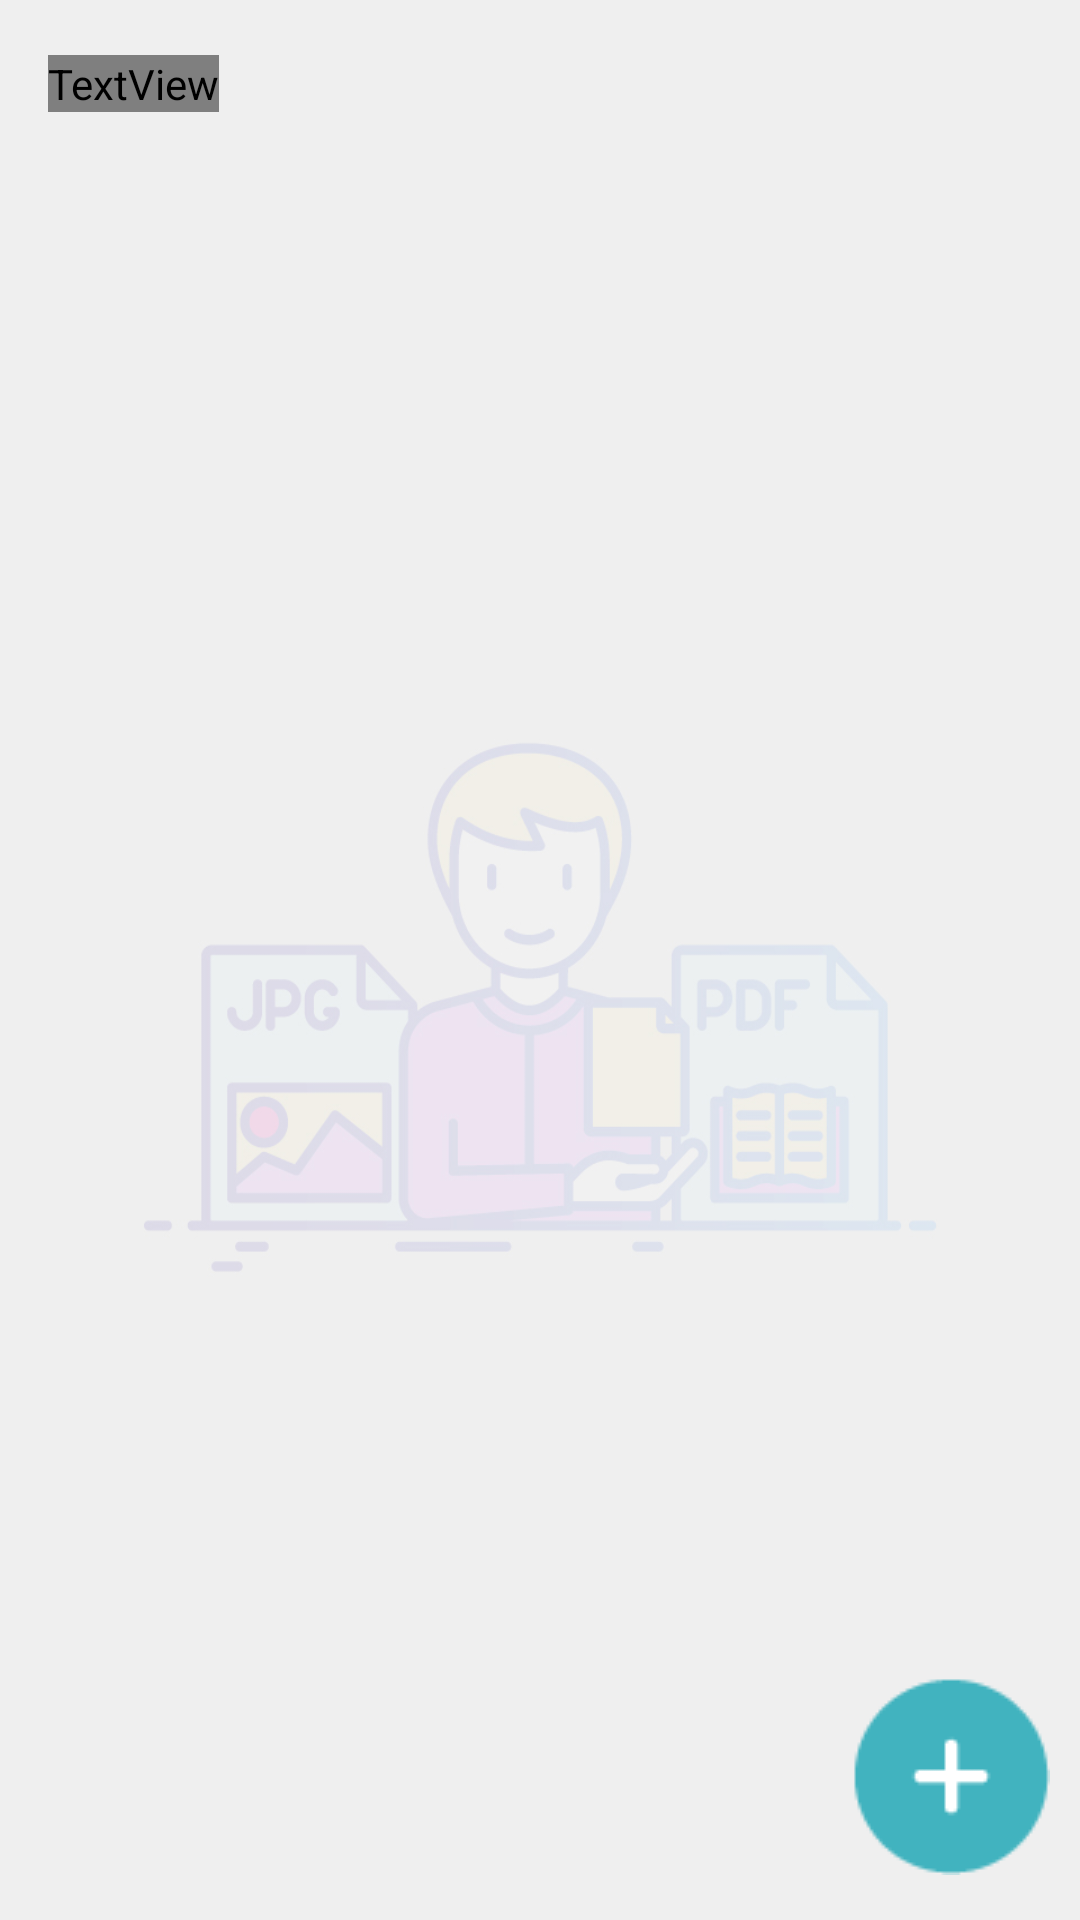

The Android layout XML behind this screen, and the referenced resources:
<!-- AndroidManifest.xml: application theme AppTheme -->
<!-- res/layout/activity_add_images.xml -->
<?xml version="1.0" encoding="utf-8"?>
<androidx.constraintlayout.widget.ConstraintLayout xmlns:android="http://schemas.android.com/apk/res/android"
    xmlns:app="http://schemas.android.com/apk/res-auto"
    xmlns:tools="http://schemas.android.com/tools"
    android:layout_width="match_parent"
    android:layout_height="match_parent"
    android:background="@drawable/main_background"
    android:id="@+id/parent"
    tools:context="com.PDFKaro.imagetopdf.Fragments.AddFileFragment">
    <androidx.appcompat.widget.Toolbar
        android:id="@+id/toolbar2"
        android:layout_width="match_parent"
        android:layout_height="wrap_content"
        android:background="@color/background"
        android:minHeight="?attr/actionBarSize"
        app:layout_constraintEnd_toEndOf="parent"
        app:layout_constraintStart_toStartOf="parent"
        app:layout_constraintTop_toTopOf="parent">

        <TextView
            style="@style/customfontstyle"
            android:layout_width="wrap_content"
            android:layout_height="wrap_content"
            android:text="Add Images"
            android:textColor="@color/white"/>
    </androidx.appcompat.widget.Toolbar>

    <androidx.recyclerview.widget.RecyclerView
        android:id="@+id/recycler_view"
        android:layout_width="match_parent"
        android:layout_height="0dp"
        android:layout_marginTop="5dp"
        android:layout_marginStart="5dp"
        android:layout_marginEnd="5dp"
        android:padding="10dp"
        app:layout_constraintBottom_toBottomOf="parent"
        app:layout_constraintEnd_toEndOf="parent"
        app:layout_constraintHorizontal_bias="1.0"
        app:layout_constraintStart_toStartOf="parent"
        app:layout_constraintTop_toBottomOf="@+id/toolbar2" />

    <ImageView
        android:id="@+id/createPdfBtn"
        android:layout_width="wrap_content"
        android:layout_height="wrap_content"
        android:visibility="gone"
        android:layout_alignParentEnd="true"
        android:layout_alignParentBottom="true"
        android:layout_marginEnd="15dp"
        android:layout_marginBottom="15dp"
        android:src="@drawable/convert_icon"
        app:layout_constraintBottom_toBottomOf="parent"
        app:layout_constraintEnd_toEndOf="parent" />

    <ImageView
        android:id="@+id/add_image"
        android:layout_width="wrap_content"
        android:layout_height="wrap_content"
        android:layout_alignParentBottom="true"
        android:layout_marginEnd="10dp"
        android:layout_marginBottom="15dp"
        android:layout_toLeftOf="@+id/createPdfBtn"
        android:src="@drawable/add_icon"
        app:layout_constraintBottom_toBottomOf="parent"
        app:layout_constraintEnd_toStartOf="@+id/createPdfBtn" />


</androidx.constraintlayout.widget.ConstraintLayout>
<!-- resources referenced by this layout -->
<resources>
  <!-- drawable add_icon: png bitmap (drawable, 1021 bytes) -->
  <!-- drawable convert_icon: png bitmap (drawable, 1194 bytes) -->
  <!-- drawable main_background: jpg bitmap (drawable, 36121 bytes) -->
  <style name="customfontstyle" parent="@android:style/TextAppearance.Small">
          <item name="android:fontFamily">@font/caviar_dreams</item>a
          <item name="android:textSize">19sp</item>
      </style>
  <style name="AppTheme" parent="Theme.AppCompat.Light.NoActionBar">
          
          <item name="colorPrimary">@color/colorPrimary</item>
          <item name="colorPrimaryDark">@color/background</item>
          <item name="colorAccent">@color/colorAccent</item>
      </style>
  <color name="colorPrimary">#3ca6f3</color>
  <color name="colorAccent">#03DAC5</color>
  <!-- not gathered from this repository: default colours our renderer supplied (Android Studio template values) -->
  <color name="white">#FFFFFFFF</color>
</resources>
